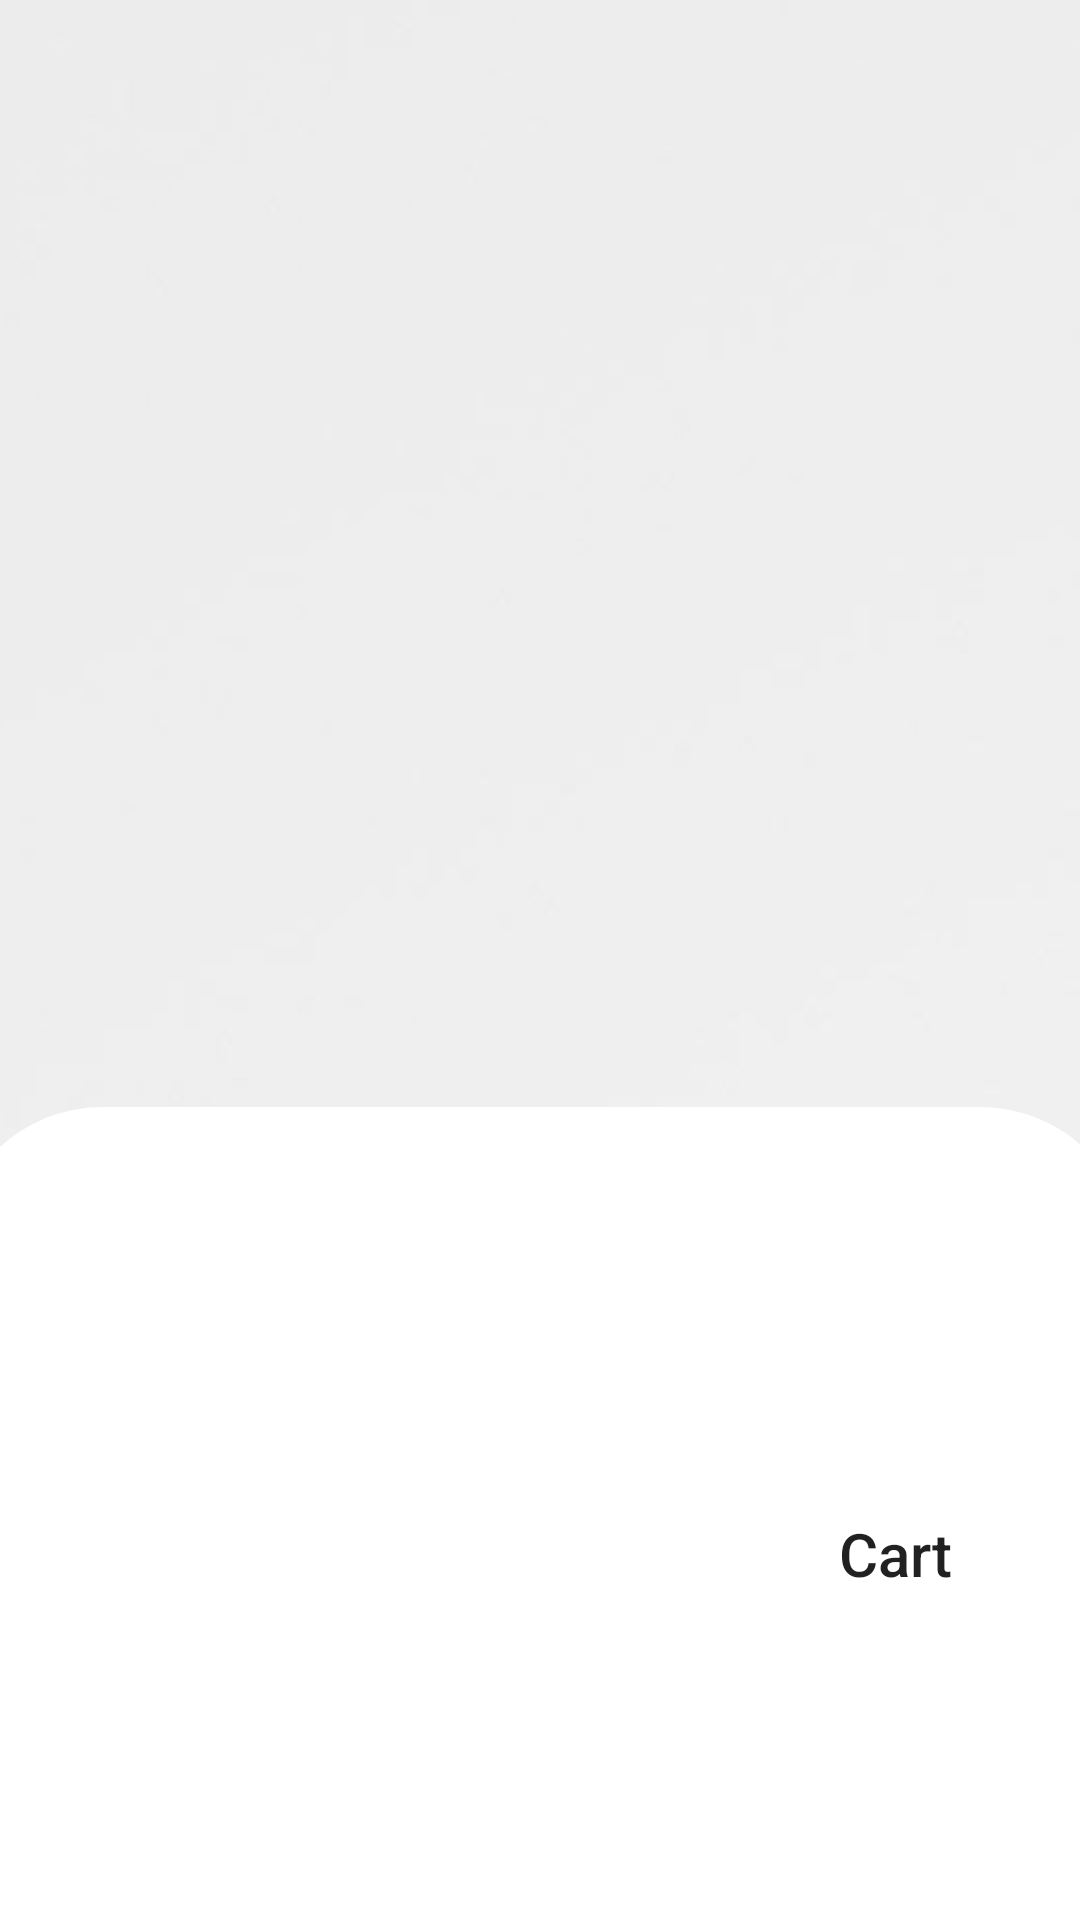

Write the Android layout XML for this screen, with the resource values it uses.
<!-- AndroidManifest.xml: application theme Theme.EShopping -->
<!-- res/layout/activity_itemselected.xml -->
<?xml version="1.0" encoding="utf-8"?>
<androidx.constraintlayout.widget.ConstraintLayout xmlns:android="http://schemas.android.com/apk/res/android"
    xmlns:app="http://schemas.android.com/apk/res-auto"
    xmlns:tools="http://schemas.android.com/tools"
    android:layout_width="match_parent"
    android:layout_height="match_parent"
    tools:context=".itemselected">

    <ImageView
        android:id="@+id/imageView7"
        android:layout_width="628dp"
        android:layout_height="908dp"
        app:layout_constraintEnd_toEndOf="parent"
        app:layout_constraintStart_toStartOf="parent"
        app:layout_constraintTop_toTopOf="parent"
        app:srcCompat="@drawable/whitegray" />

    <ImageView
        android:id="@+id/itmImage"
        android:layout_width="245dp"
        android:layout_height="305dp"
        app:layout_constraintBottom_toBottomOf="parent"
        app:layout_constraintEnd_toEndOf="parent"
        app:layout_constraintStart_toStartOf="parent"
        app:layout_constraintTop_toTopOf="parent"
        app:layout_constraintVertical_bias="0.088" />

    <androidx.constraintlayout.widget.ConstraintLayout
        android:layout_width="393dp"
        android:layout_height="271dp"
        android:layout_marginTop="112dp"
        android:background="@drawable/itembackground"
        app:layout_constraintBottom_toBottomOf="parent"
        app:layout_constraintEnd_toEndOf="parent"
        app:layout_constraintStart_toStartOf="parent"
        app:layout_constraintTop_toBottomOf="@+id/itmImage"
        app:layout_constraintVertical_bias="1.0">

        <TextView
            android:id="@+id/itemstitle"
            android:layout_width="252dp"
            android:layout_height="69dp"
            android:textColor="@color/black"
            android:textSize="20dp"
            app:layout_constraintBottom_toBottomOf="parent"
            app:layout_constraintEnd_toEndOf="parent"
            app:layout_constraintHorizontal_bias="0.082"
            app:layout_constraintStart_toStartOf="parent"
            app:layout_constraintTop_toTopOf="parent"
            app:layout_constraintVertical_bias="0.202" />

        <TextView
            android:id="@+id/itemsPrice"
            android:layout_width="110dp"
            android:textSize="25dp"
            android:textColor="@color/black"
            android:layout_height="45dp"
            app:layout_constraintBottom_toBottomOf="parent"
            app:layout_constraintEnd_toEndOf="parent"
            app:layout_constraintHorizontal_bias="0.053"
            app:layout_constraintStart_toStartOf="parent"
            app:layout_constraintTop_toTopOf="parent"
            app:layout_constraintVertical_bias="0.557" />

        <Button
            android:id="@+id/button2"
            android:layout_width="wrap_content"
            android:layout_height="wrap_content"
            android:text="Cart"
            android:textSize="20dp"
            android:background="@drawable/custom_buttom"
            android:textAllCaps="false"
            app:backgroundTint="@null"
            app:layout_constraintBottom_toBottomOf="parent"
            app:layout_constraintEnd_toEndOf="parent"
            app:layout_constraintHorizontal_bias="0.807"
            app:layout_constraintStart_toEndOf="@+id/itemsPrice"
            app:layout_constraintTop_toTopOf="parent"
            app:layout_constraintVertical_bias="0.56" />
    </androidx.constraintlayout.widget.ConstraintLayout>

</androidx.constraintlayout.widget.ConstraintLayout>
<!-- resources referenced by this layout -->
<resources>
  <color name="black">#FF000000</color>
  <!-- drawable itembackground (drawable) -->
  <?xml version="1.0" encoding="utf-8"?>
  <selector xmlns:android="http://schemas.android.com/apk/res/android">
  <item>
      <shape  android:shape="rectangle">
          <corners android:topLeftRadius="50dp"
              android:topRightRadius="50dp"
              />
          <solid android:color="@color/white"></solid>
      </shape>
  </item>
  </selector>
  <!-- drawable whitegray: jpg bitmap (drawable-v24, 8664 bytes) -->
  <style name="Theme.EShopping" parent="Theme.MaterialComponents.DayNight.NoActionBar">
          
          <item name="colorPrimary">@color/purple_500</item>
          <item name="colorPrimaryVariant">@color/gray</item>
          <item name="colorOnPrimary">@color/white</item>
          
          <item name="colorSecondary">@color/teal_200</item>
          <item name="colorSecondaryVariant">@color/teal_700</item>
          <item name="colorOnSecondary">@color/black</item>
          
          <item name="android:statusBarColor" tools:targetApi="l">?attr/colorPrimaryVariant</item>
          
      </style>
  <color name="white">#FFFFFFFF</color>
  <color name="purple_500">#FF6200EE</color>
  <color name="gray">#939191</color>
  <color name="teal_200">#FF03DAC5</color>
  <color name="teal_700">#FF018786</color>
</resources>
